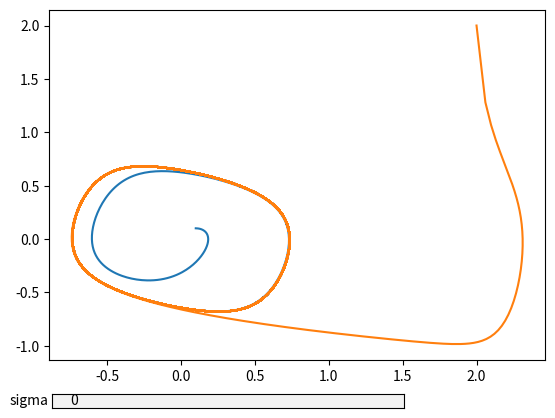

Source code (Python):
# Лаб. работа 9: влияние случайной помехи на систему
import numpy as np
import matplotlib.pyplot as plt
from matplotlib.widgets import TextBox


figure, ax = plt.subplots()
plt.subplots_adjust(bottom=0.15)
# подпись осей на графике
ax.set_xlabel("y1")
ax.set_ylabel("y2")


ny = 1
sigma0 = 0

def line(y1_0, y2_0, sigma):
    # решение задачи методом Эйлера
    y1 = [y1_0]
    y2 = [y2_0]
    h = 0.03
    for i in range(20000):
        # y1.append(y1[i] + h * (y2[i]) +
        #           np.sqrt(h) * sigma * np.random.randn())
        # y2.append(y2[i] + h * (-3*y2[i] ** 3 +
        #           ny * y2[i] - y1[i]))
        y1.append(y1[i] + h * (y2[i]))
        y2.append(y2[i] + h * (-3*y2[i] ** 3 +
                  ny * y2[i] - y1[i]) +
                  np.sqrt(h) * sigma * np.random.randn())
    ax.plot(y1, y2)


def update_plot(strSigma):
    # перерисовка графика в зависимости от параметра
    sigma = float(strSigma)
    ax.cla()
    _y = lambda a0: a0 + sigma * np.random.randn()
    line(_y(0.1), _y(0.1), sigma)
    line(_y(2), _y(2), sigma)
    figure.canvas.draw_idle()


axfreq = plt.axes([0.13, 0.05, 0.55, 0.03])
textBox = TextBox(axfreq, 'sigma', initial=str(sigma0))
textBox.on_submit(update_plot)

def _keyboard_handler(event):
    # выход при нажатии escape
    if event.key == 'escape':
        plt.close('all')


figure.canvas.mpl_connect('key_press_event', _keyboard_handler)

update_plot(sigma0)
plt.show()
